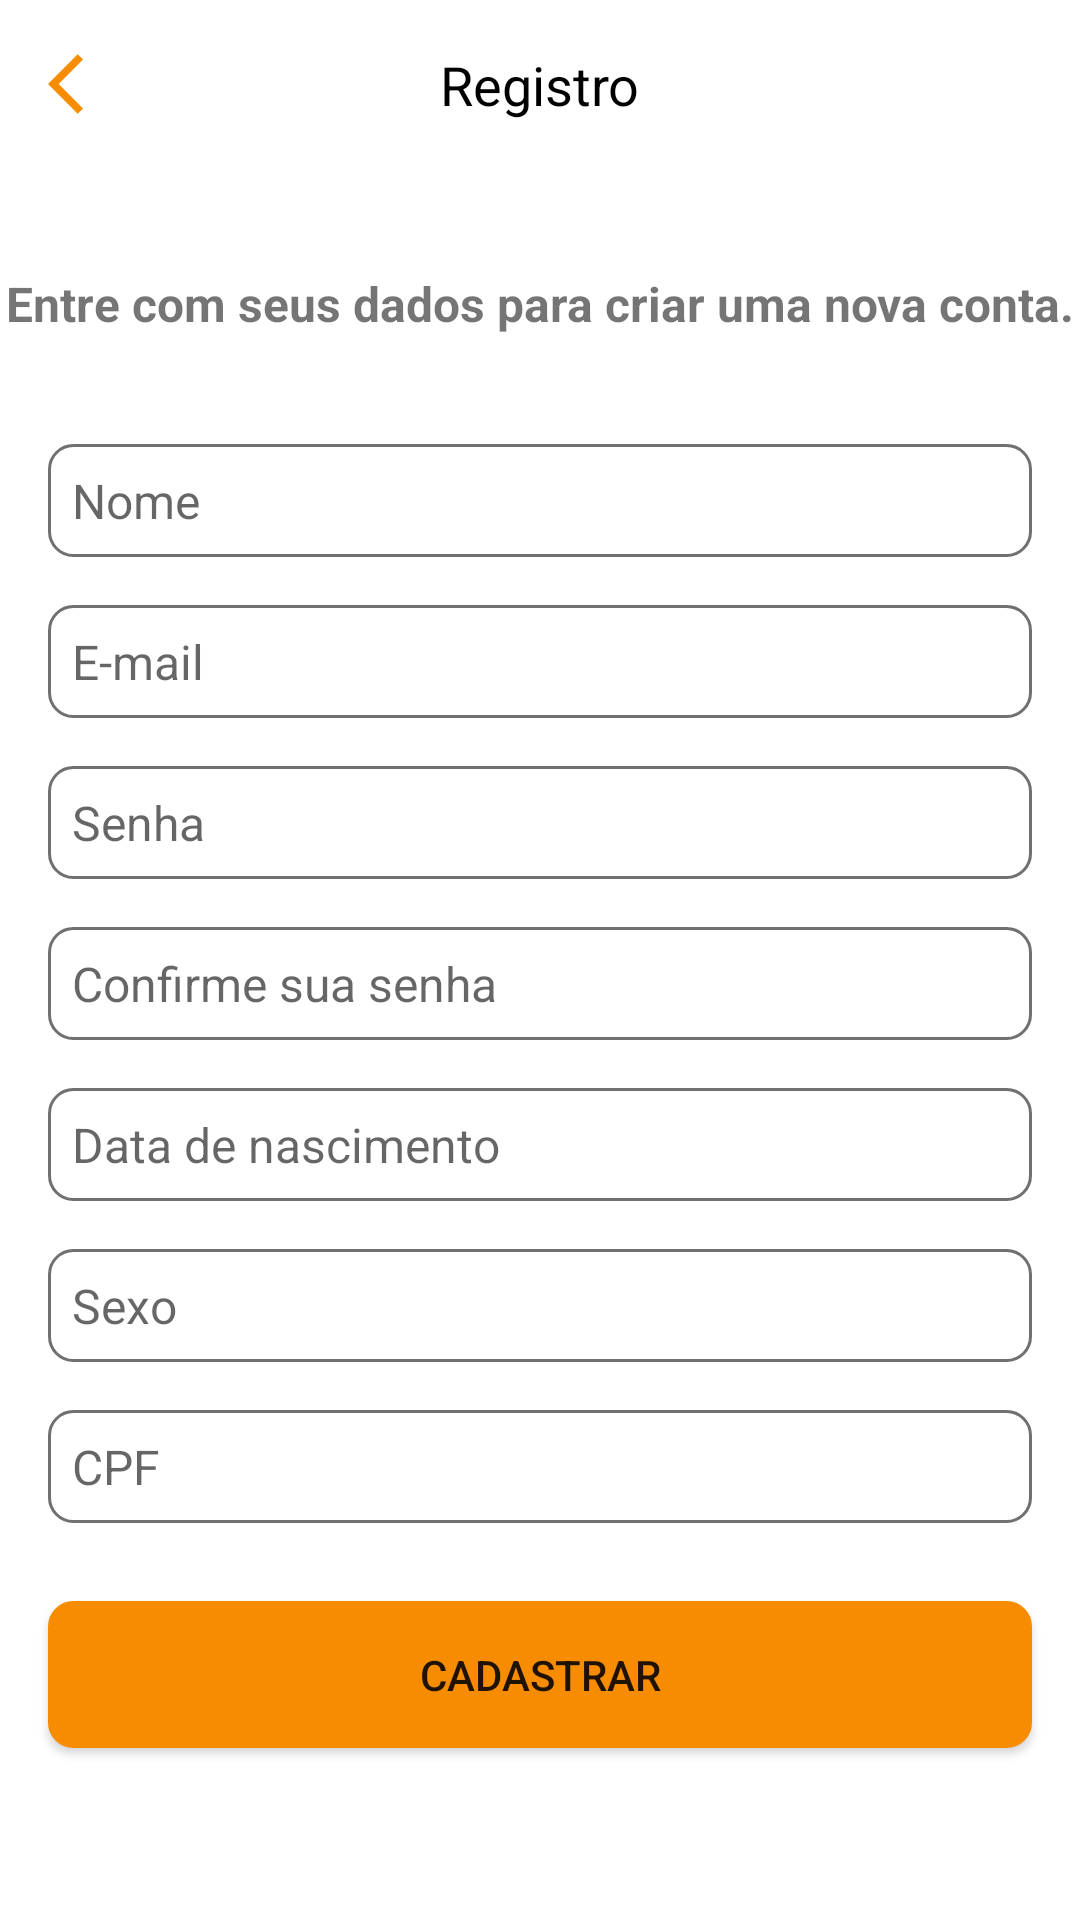

Produce the Android XML layout that renders to this screen, including the resource entries it uses.
<!-- AndroidManifest.xml: activity theme Theme.LStore -->
<!-- res/layout/activity_register.xml -->
<?xml version="1.0" encoding="utf-8"?>
<androidx.constraintlayout.widget.ConstraintLayout xmlns:android="http://schemas.android.com/apk/res/android"
    xmlns:app="http://schemas.android.com/apk/res-auto"
    xmlns:tools="http://schemas.android.com/tools"
    android:layout_width="match_parent"
    android:layout_height="match_parent"
    tools:context=".ui.register.RegisterActivity">

    <ImageButton
        android:id="@+id/imageButton"
        android:layout_width="wrap_content"
        android:layout_height="wrap_content"
        android:layout_marginStart="16dp"
        android:layout_marginTop="16dp"
        android:background="@null"
        android:src="@drawable/ic_arrow_back"
        app:layout_constraintStart_toStartOf="parent"
        app:layout_constraintTop_toTopOf="parent" />

    <TextView
        android:id="@+id/textView"
        android:layout_width="wrap_content"
        android:layout_height="wrap_content"
        android:text="@string/txt_register_title"
        android:textColor="@color/black"
        android:textSize="18sp"
        app:layout_constraintBottom_toBottomOf="@+id/imageButton"
        app:layout_constraintEnd_toEndOf="parent"
        app:layout_constraintStart_toStartOf="parent"
        app:layout_constraintTop_toTopOf="@+id/imageButton" />

    <TextView
        android:id="@+id/textView2"
        android:layout_width="wrap_content"
        android:layout_height="wrap_content"
        android:text="@string/txt_register_subtitle"
        android:textSize="16sp"
        android:textStyle="bold"
        android:layout_marginTop="50dp"
        app:layout_constraintEnd_toEndOf="parent"
        app:layout_constraintStart_toStartOf="parent"
        app:layout_constraintTop_toBottomOf="@+id/textView" />


    <EditText
        android:id="@+id/edt_name"
        android:layout_width="match_parent"
        android:layout_height="wrap_content"
        android:layout_marginTop="36dp"
        android:layout_marginStart="16dp"
        android:layout_marginEnd="16dp"
        android:background="@drawable/rounded_edittext"
        android:hint="@string/txt_register_name"
        android:textSize="16sp"
        android:padding="8dp"
        app:layout_constraintEnd_toEndOf="parent"
        app:layout_constraintStart_toStartOf="parent"
        app:layout_constraintTop_toBottomOf="@+id/textView2" />

    <EditText
        android:id="@+id/edt_email"
        android:layout_width="match_parent"
        android:layout_height="wrap_content"
        android:layout_margin="16dp"
        android:background="@drawable/rounded_edittext"
        android:hint="@string/txt_register_email"
        android:inputType="textEmailAddress"
        android:textSize="16sp"
        android:padding="8dp"
        app:layout_constraintEnd_toEndOf="parent"
        app:layout_constraintStart_toStartOf="parent"
        app:layout_constraintTop_toBottomOf="@+id/edt_name" />

    <EditText
        android:id="@+id/edt_password"
        android:layout_width="match_parent"
        android:layout_height="wrap_content"
        android:layout_margin="16dp"
        android:background="@drawable/rounded_edittext"
        android:hint="@string/txt_register_password"
        android:inputType="numberPassword"
        android:textSize="16sp"
        android:padding="8dp"
        app:layout_constraintEnd_toEndOf="parent"
        app:layout_constraintStart_toStartOf="parent"
        app:layout_constraintTop_toBottomOf="@+id/edt_email" />

    <EditText
        android:id="@+id/edt_repeat_password"
        android:layout_width="match_parent"
        android:layout_height="wrap_content"
        android:layout_margin="16dp"
        android:background="@drawable/rounded_edittext"
        android:hint="@string/txt_register_repeat_password"
        android:inputType="numberPassword"
        android:textSize="16sp"
        android:padding="8dp"
        app:layout_constraintEnd_toEndOf="parent"
        app:layout_constraintStart_toStartOf="parent"
        app:layout_constraintTop_toBottomOf="@+id/edt_password" />

    <EditText
        android:id="@+id/edt_birthdate"
        android:layout_width="match_parent"
        android:layout_height="wrap_content"
        android:layout_margin="16dp"
        android:background="@drawable/rounded_edittext"
        android:hint="@string/txt_register_birth_date"
        android:inputType="date"
        android:textSize="16sp"
        android:padding="8dp"
        app:layout_constraintEnd_toEndOf="parent"
        app:layout_constraintStart_toStartOf="parent"
        app:layout_constraintTop_toBottomOf="@+id/edt_repeat_password" />

    <EditText
        android:id="@+id/edt_gender"
        android:layout_width="match_parent"
        android:layout_height="wrap_content"
        android:layout_margin="16dp"
        android:background="@drawable/rounded_edittext"
        android:hint="@string/txt_register_gender"
        android:inputType="text"
        android:textSize="16sp"
        android:padding="8dp"
        app:layout_constraintEnd_toEndOf="parent"
        app:layout_constraintStart_toStartOf="parent"
        app:layout_constraintTop_toBottomOf="@+id/edt_birthdate" />

    <EditText
        android:id="@+id/edt_cpf"
        android:layout_width="match_parent"
        android:layout_height="wrap_content"
        android:layout_margin="16dp"
        android:background="@drawable/rounded_edittext"
        android:hint="@string/txt_register_cpf"
        android:textSize="16sp"
        android:padding="8dp"
        app:layout_constraintEnd_toEndOf="parent"
        app:layout_constraintStart_toStartOf="parent"
        app:layout_constraintTop_toBottomOf="@+id/edt_gender" />

    <Button
        android:id="@+id/btn_register"
        android:layout_width="0dp"
        android:layout_height="wrap_content"
        android:layout_marginStart="16dp"
        android:layout_marginEnd="16dp"
        android:background="@drawable/rounded_button"
        android:padding="15dp"
        android:layout_marginTop="26dp"
        android:text="@string/txt_register_button"
        app:layout_constraintEnd_toEndOf="parent"
        app:layout_constraintHorizontal_bias="0.0"
        app:layout_constraintStart_toStartOf="parent"
        app:layout_constraintTop_toBottomOf="@+id/edt_cpf" />

</androidx.constraintlayout.widget.ConstraintLayout>
<!-- resources referenced by this layout -->
<resources>
  <color name="black">#FF000000</color>
  <!-- drawable ic_arrow_back (drawable) -->
  <vector xmlns:android="http://schemas.android.com/apk/res/android"
      android:width="24dp"
      android:height="24dp"
      android:viewportWidth="24"
      android:viewportHeight="24"
      android:tint="#F88C00">
    <path
        android:fillColor="#F88C00"
        android:pathData="M11.67,3.87L9.9,2.1 0,12l9.9,9.9 1.77,-1.77L3.54,12z"/>
  </vector>
  <!-- drawable rounded_button (drawable) -->
  <?xml version="1.0" encoding="utf-8"?>
  <shape xmlns:android="http://schemas.android.com/apk/res/android"
      android:shape="rectangle"
      android:padding="10dp">
  
      <solid android:color="#F88C00" />
      <stroke android:width="1dp" android:color="#F88C00" />
      <corners
          android:bottomRightRadius="8dp"
          android:bottomLeftRadius="8dp"
          android:topLeftRadius="8dp"
          android:topRightRadius="8dp" />
  </shape>
  <!-- drawable rounded_edittext (drawable) -->
  <?xml version="1.0" encoding="utf-8"?>
  <shape xmlns:android="http://schemas.android.com/apk/res/android"
      android:shape="rectangle"
      android:padding="10dp">
  
      <solid android:color="#FFFFFF" />
      <stroke android:width="1dp" android:color="#707070" />
      <corners
          android:bottomRightRadius="8dp"
          android:bottomLeftRadius="8dp"
          android:topLeftRadius="8dp"
          android:topRightRadius="8dp" />
  </shape>
  <string name="txt_register_birth_date">Data de nascimento</string>
  <string name="txt_register_button">Cadastrar</string>
  <string name="txt_register_cpf">CPF</string>
  <string name="txt_register_email">E-mail</string>
  <string name="txt_register_gender">Sexo</string>
  <string name="txt_register_name">Nome</string>
  <string name="txt_register_password">Senha</string>
  <string name="txt_register_repeat_password">Confirme sua senha</string>
  <string name="txt_register_subtitle">Entre com seus dados para criar uma nova conta.</string>
  <string name="txt_register_title">Registro</string>
  <style name="Theme.LStore" parent="Theme.MaterialComponents.Light.NoActionBar">
          
          <item name="colorPrimary">@color/purple_500</item>
          <item name="colorPrimaryVariant">@color/purple_700</item>
          <item name="colorOnPrimary">@color/white</item>
          
          <item name="colorSecondary">@color/purple_500</item>
          <item name="colorSecondaryVariant">@color/teal_700</item>
          <item name="colorOnSecondary">@color/white</item>
          
          <item name="android:statusBarColor" tools:targetApi="l">?attr/colorPrimaryVariant</item>
          
      </style>
  <color name="purple_500">#FF6200EE</color>
  <color name="purple_700">#FF3700B3</color>
  <color name="white">#FFFFFFFF</color>
  <color name="teal_700">#FF018786</color>
</resources>
